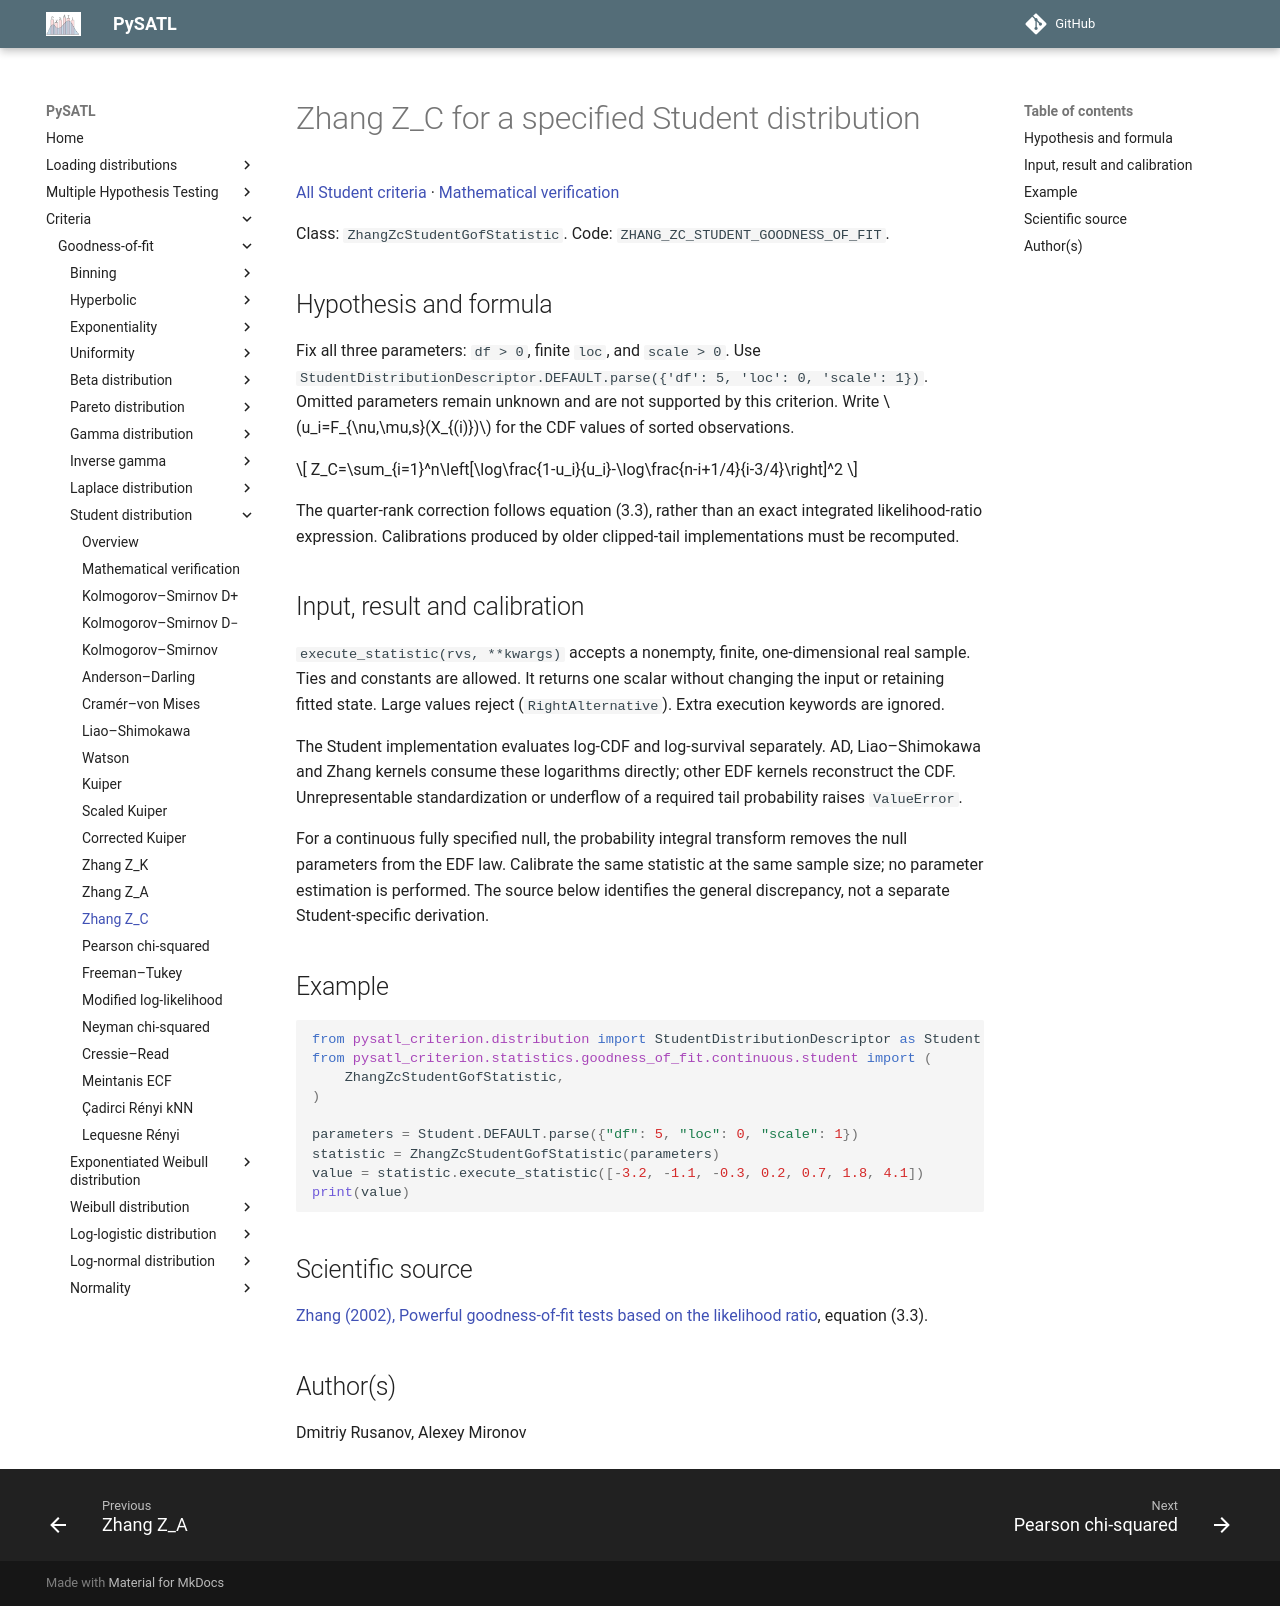

repository: PySATL/pysatl-criterion · page: en/main/criteria/goodness-of-fit/student/zhang_zc_student_criterion/index.html · generator: mkdocs

# Zhang Z_C for a specified Student distribution

[All Student criteria](index.md) · [Mathematical verification](mathematical-validation.md)

Class: `ZhangZcStudentGofStatistic`. Code: `ZHANG_ZC_STUDENT_GOODNESS_OF_FIT`.

## Hypothesis and formula

Fix all three parameters: `df > 0`, finite `loc`, and `scale > 0`.
Use `StudentDistributionDescriptor.DEFAULT.parse({'df': 5, 'loc': 0, 'scale': 1})`.
Omitted parameters remain unknown and are not supported by this criterion.
Write $u_i=F_{\nu,\mu,s}(X_{(i)})$ for the CDF values of sorted observations.

$$
Z_C=\sum_{i=1}^n\left[\log\frac{1-u_i}{u_i}-\log\frac{n-i+1/4}{i-3/4}\right]^2
$$

The quarter-rank correction follows equation (3.3), rather than an exact integrated likelihood-ratio expression. Calibrations produced by older clipped-tail implementations must be recomputed.

## Input, result and calibration

`execute_statistic(rvs, **kwargs)` accepts a nonempty, finite, one-dimensional
real sample. Ties and constants are allowed. It returns one scalar without
changing the input or retaining fitted state. Large values reject
(`RightAlternative`). Extra execution keywords are ignored.

The Student implementation evaluates log-CDF and log-survival separately.
AD, Liao–Shimokawa and Zhang kernels consume these logarithms directly;
other EDF kernels reconstruct the CDF. Unrepresentable standardization or
underflow of a required tail probability raises `ValueError`.

For a continuous fully specified null, the probability integral transform
removes the null parameters from the EDF law. Calibrate the same statistic at
the same sample size; no parameter estimation is performed. The source below
identifies the general discrepancy, not a separate Student-specific derivation.

## Example

```python
from pysatl_criterion.distribution import StudentDistributionDescriptor as Student
from pysatl_criterion.statistics.goodness_of_fit.continuous.student import (
    ZhangZcStudentGofStatistic,
)

parameters = Student.DEFAULT.parse({"df": 5, "loc": 0, "scale": 1})
statistic = ZhangZcStudentGofStatistic(parameters)
value = statistic.execute_statistic([-3.2, -1.1, -0.3, 0.2, 0.7, 1.8, 4.1])
print(value)
```

## Scientific source

[Zhang (2002), Powerful goodness-of-fit tests based on the likelihood ratio](https://doi.org/10.1111/1467-9868.00337), equation (3.3).

## Author(s)

Dmitriy Rusanov, Alexey Mironov
